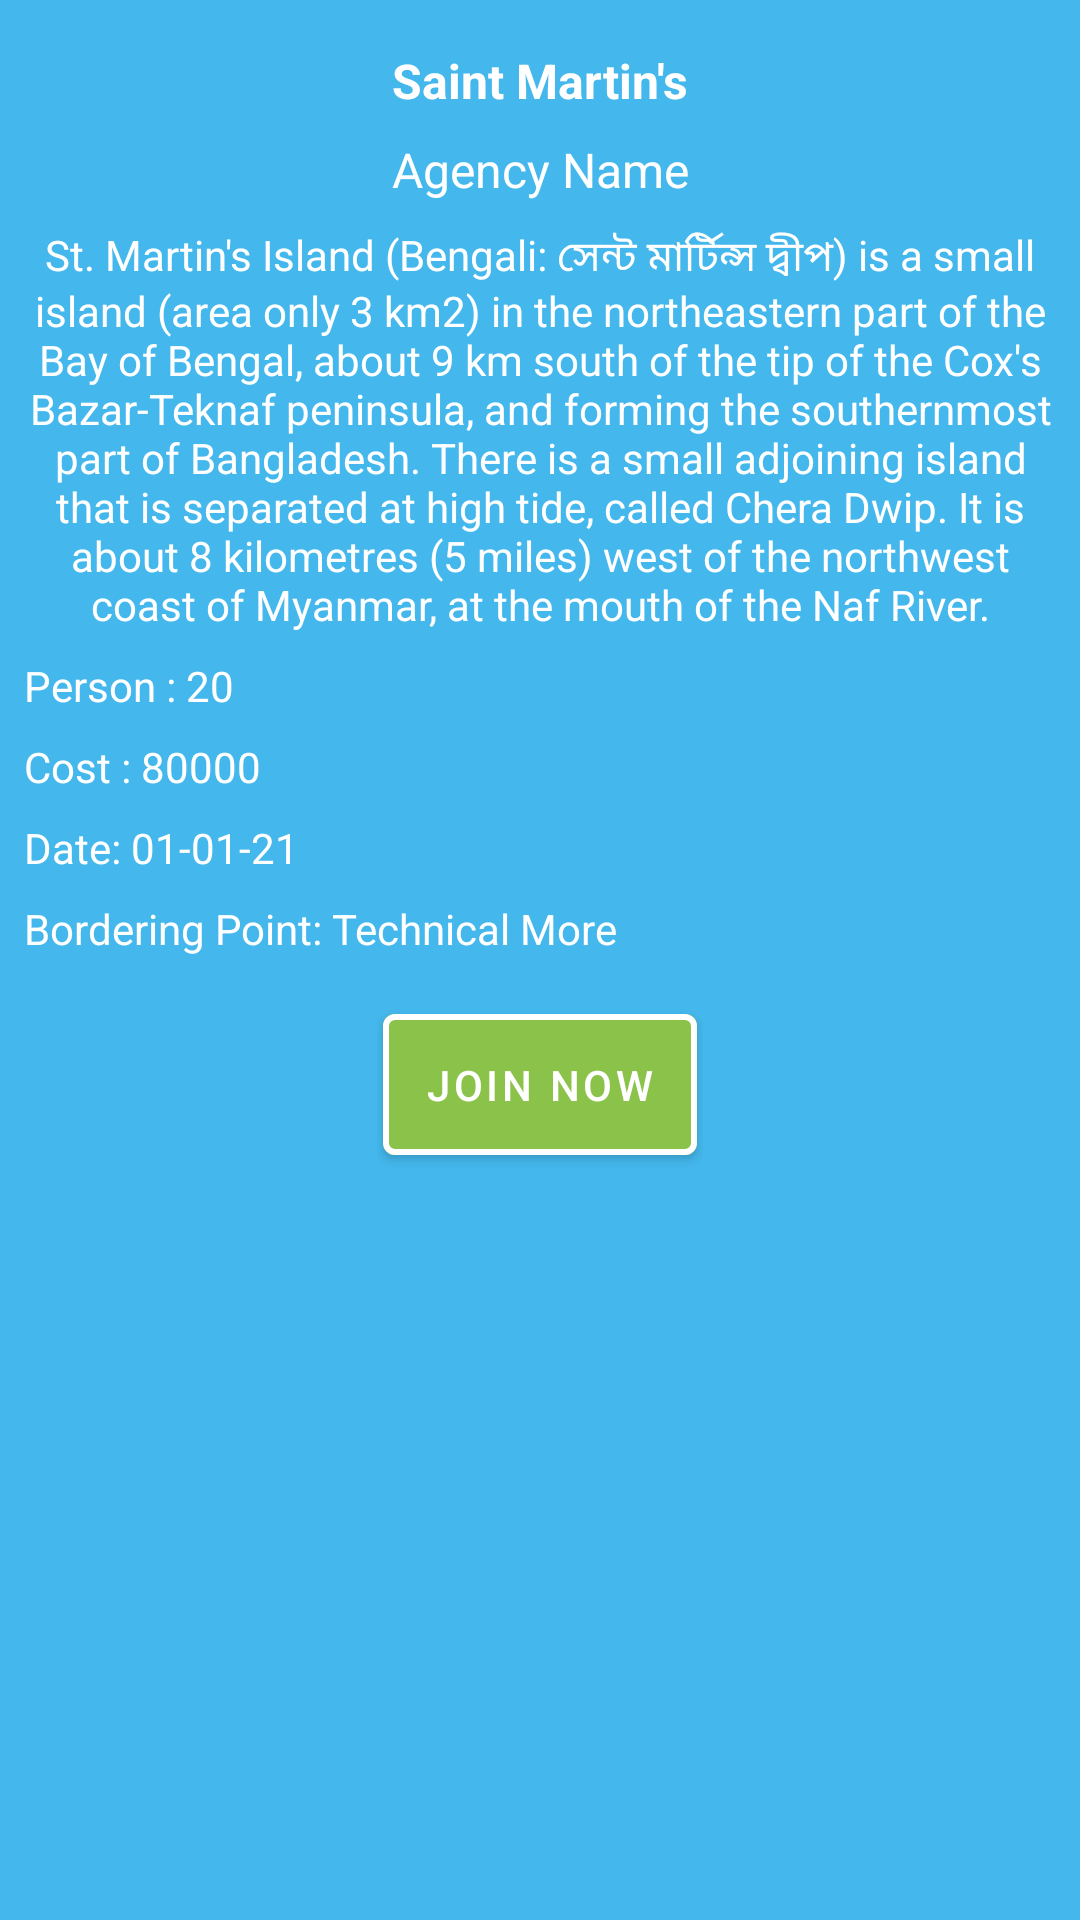

This screen was rendered from an Android layout file. Write that file and the resources it references.
<!-- AndroidManifest.xml: application theme Theme.LetsTour -->
<!-- res/layout/fragment_event_description.xml -->
<?xml version="1.0" encoding="utf-8"?>
<ScrollView xmlns:android="http://schemas.android.com/apk/res/android"
    xmlns:tools="http://schemas.android.com/tools"
    android:layout_width="match_parent"
    android:layout_height="match_parent"
    xmlns:app="http://schemas.android.com/apk/res-auto"
    android:background="@color/basic"
    android:orientation="vertical"
    android:padding="@dimen/padding4dp"
    tools:context=".fragment.EventDescriptionFragment">

    <LinearLayout
        android:layout_width="match_parent"
        android:layout_height="wrap_content"
        android:layout_marginTop="@dimen/margin8dp"
        android:orientation="vertical">
        <TextView
            android:layout_width="match_parent"
            android:layout_height="wrap_content"
            android:textSize="@dimen/textSizeL"
            android:textStyle="bold"
            android:gravity="center"
            android:textColor="@color/white"
            android:text="Saint Martin's"
            android:padding="@dimen/padding4dp"
            />
        <TextView
            android:layout_width="match_parent"
            android:layout_height="wrap_content"
            android:textSize="@dimen/textSizeL"
            android:gravity="center"
            android:textColor="@color/white"
            android:text="Agency Name"
            android:padding="@dimen/padding4dp"
            />
        <TextView
            android:layout_width="match_parent"
            android:layout_height="wrap_content"
            android:textSize="@dimen/textSizeM"
            android:gravity="center"
            android:textColor="@color/white"
            android:text="@string/saint_description"
            android:padding="@dimen/padding4dp"
            />
        <TextView
            android:layout_width="match_parent"
            android:layout_height="wrap_content"
            android:textSize="@dimen/textSizeM"
            android:textColor="@color/white"
            android:text="Person : 20"
            android:padding="@dimen/padding4dp"
            />
        <TextView
            android:layout_width="match_parent"
            android:layout_height="wrap_content"
            android:textSize="@dimen/textSizeM"
            android:textColor="@color/white"
            android:text="Cost : 80000"
            android:padding="@dimen/padding4dp"
            />
        <TextView
            android:layout_width="match_parent"
            android:layout_height="wrap_content"
            android:textSize="@dimen/textSizeM"
            android:textColor="@color/white"
            android:text="Date: 01-01-21"
            android:padding="@dimen/padding4dp"
            />
        <TextView
            android:layout_width="match_parent"
            android:layout_height="wrap_content"
            android:textSize="@dimen/textSizeM"
            android:textColor="@color/white"
            android:text="Bordering Point: Technical More"
            android:padding="@dimen/padding4dp"
            />
        <RelativeLayout
            android:layout_width="wrap_content"
            android:layout_gravity="center"
            android:layout_height="wrap_content">
            <com.google.android.material.button.MaterialButton
                android:id="@+id/bt_event_desc_join"
                android:layout_width="wrap_content"
                android:layout_height="wrap_content"
                app:cornerRadius="@dimen/margin4dp"
                android:layout_marginLeft="@dimen/margin2dp"
                android:layout_marginRight="@dimen/margin2dp"
                android:layout_centerInParent="true"
                android:layout_marginBottom="@dimen/margin18dp"
                android:padding="@dimen/padding14dp"
                app:rippleColor="@color/black"
                android:text="Join Now"
                android:backgroundTint="@color/secondary"
                app:strokeColor="@color/white"
                app:strokeWidth="@dimen/margin2dp"
                android:textColor="@color/white"
                android:textSize="@dimen/textSizeM"
                />
            <com.google.android.material.button.MaterialButton
                android:id="@+id/bt_event_desc_cancel"
                android:layout_width="wrap_content"
                android:layout_height="wrap_content"
                app:cornerRadius="@dimen/margin4dp"
                android:layout_marginLeft="@dimen/margin2dp"
                android:layout_marginRight="@dimen/margin2dp"
                android:layout_centerInParent="true"
                android:layout_marginBottom="@dimen/margin18dp"
                android:padding="@dimen/padding14dp"
                app:rippleColor="@color/black"
                android:text="Join Now"
                android:backgroundTint="@color/secondary"
                app:strokeColor="@color/white"
                app:strokeWidth="@dimen/margin2dp"
                android:textColor="@color/white"
                android:textSize="@dimen/textSizeM"
                android:visibility="gone"
                />
        </RelativeLayout>

    </LinearLayout>


</ScrollView>
<!-- resources referenced by this layout -->
<resources>
  <color name="basic">#44B7EC</color>
  <color name="black">#FF000000</color>
  <color name="secondary">#8BC34A</color>
  <color name="white">#FFFFFFFF</color>
  <dimen name="margin18dp">18dp</dimen>
  <dimen name="margin2dp">2dp</dimen>
  <dimen name="margin4dp">4dp</dimen>
  <dimen name="margin8dp">8dp</dimen>
  <dimen name="padding14dp">14dp</dimen>
  <dimen name="padding4dp">4dp</dimen>
  <dimen name="textSizeL">16sp</dimen>
  <dimen name="textSizeM">14sp</dimen>
  <string name="saint_description">St. Martin\'s Island (Bengali: সেন্ট মার্টিন্স দ্বীপ) is a small island (area only 3 km2) in the northeastern part of the Bay of Bengal, about 9 km south of the tip of the Cox\'s Bazar-Teknaf peninsula, and forming the southernmost part of Bangladesh. There is a small adjoining island that is separated at high tide, called Chera Dwip. It is about 8 kilometres (5 miles) west of the northwest coast of Myanmar, at the mouth of the Naf River.</string>
  <style name="Theme.LetsTour" parent="Theme.MaterialComponents.Light.NoActionBar">
          
          <item name="colorPrimary">@color/basicColor</item>
          <item name="colorPrimaryVariant">@color/basicColor</item>
          <item name="colorOnPrimary">@color/white</item>
          
          <item name="colorSecondary">@color/basicColor</item>
          <item name="colorSecondaryVariant">@color/basicColor</item>
          <item name="colorOnSecondary">@color/white</item>
          
          <item name="android:statusBarColor" tools:targetApi="l">@color/basicLighter</item>
          
          <item name="windowActionBar">false</item>
          <item name="windowNoTitle">true</item>
      </style>
  <color name="basicColor">#D3A007</color>
  <color name="basicLighter">#ba962b</color>
</resources>
